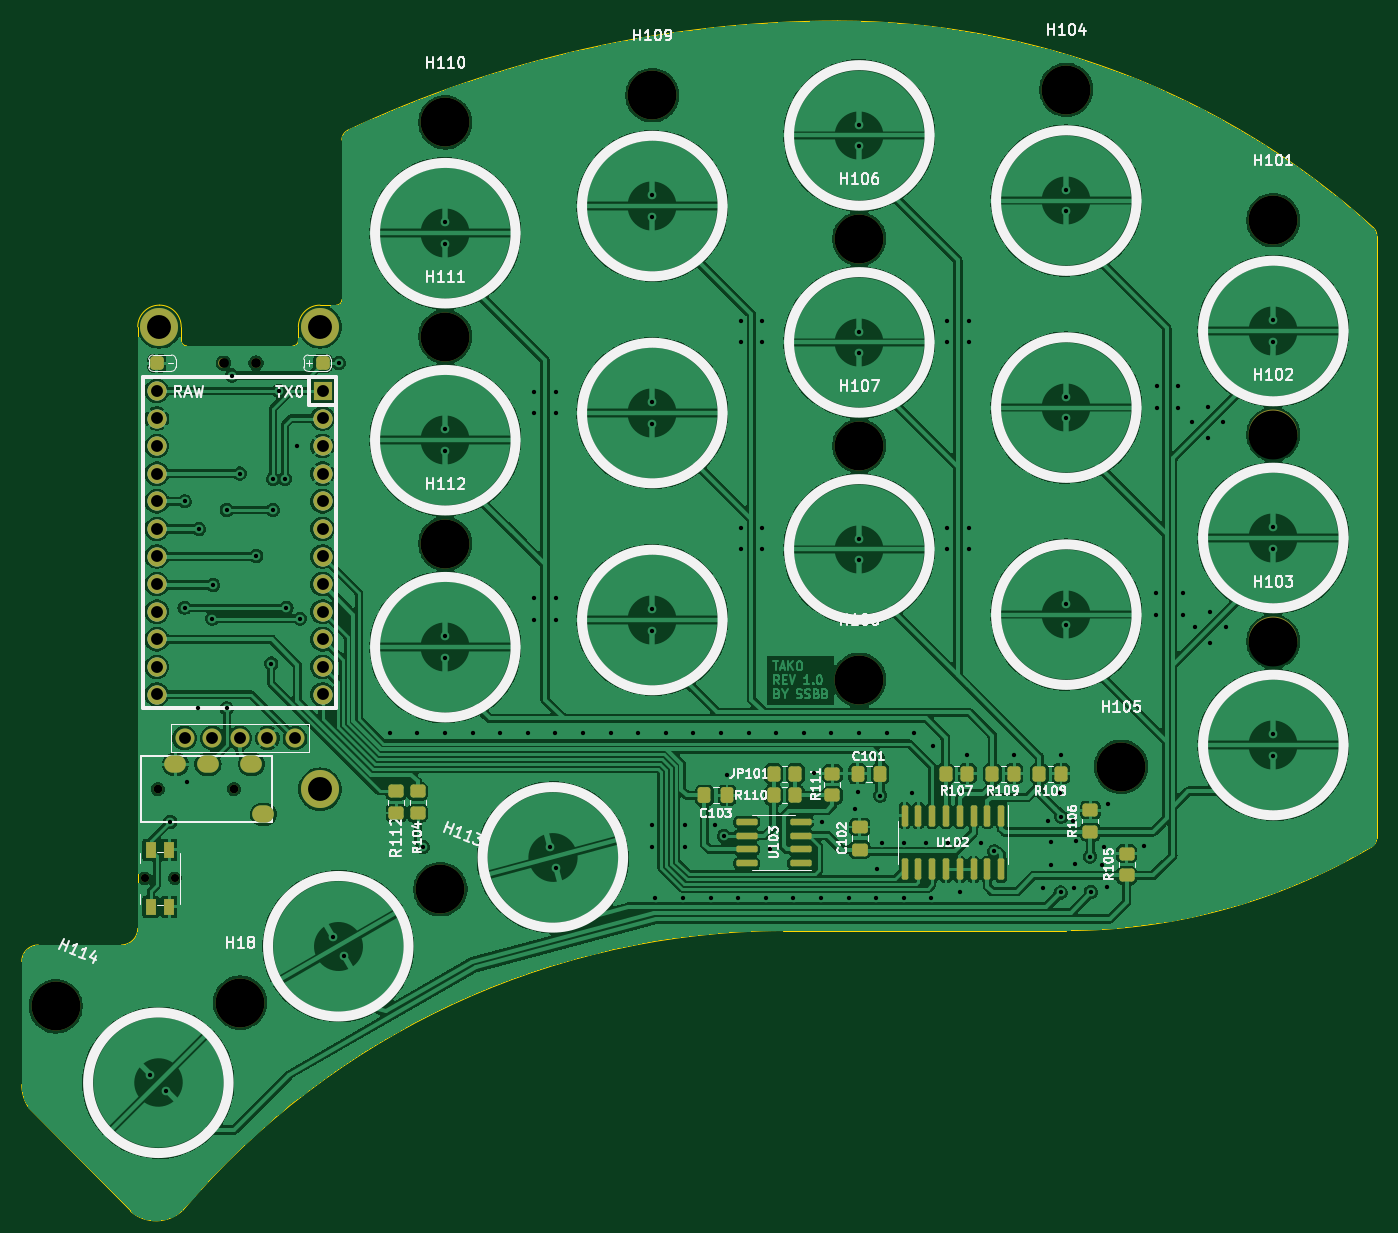
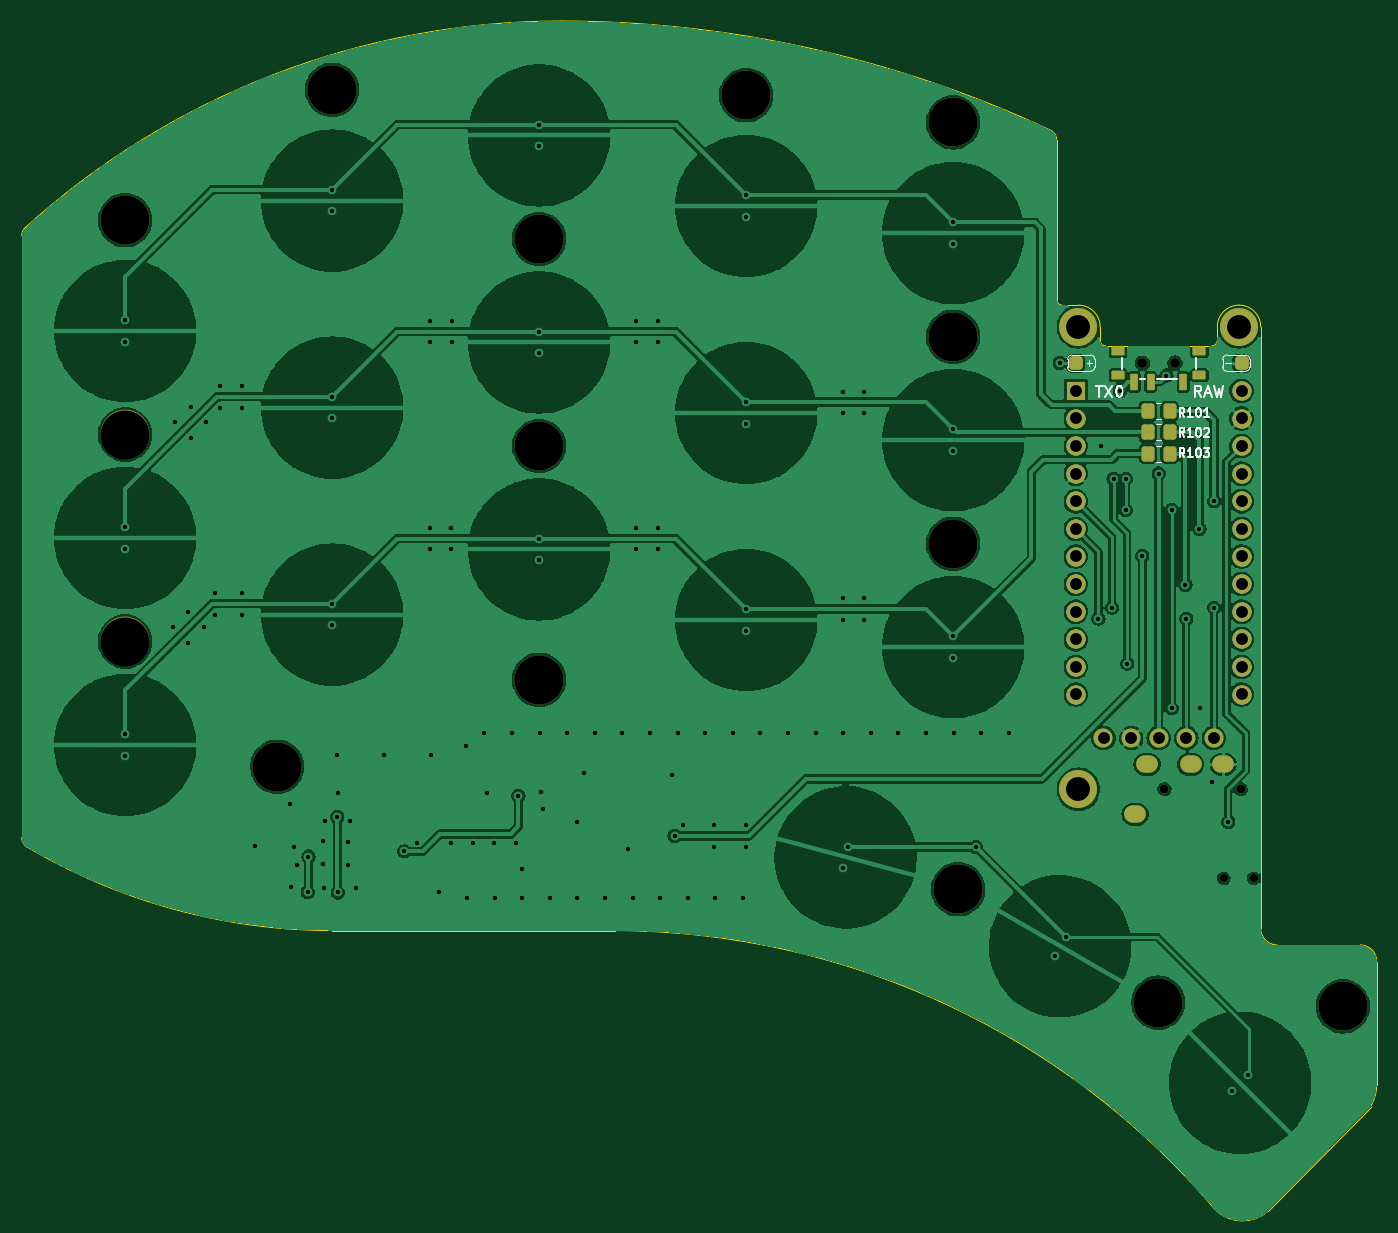
Circuit board: 11 layer files. Board 124.7 x 109.5 mm.
- bottom_copper: tako_right-B_Cu.gbl (264588 bytes)
- bottom_mask: tako_right-B_Mask.gbs (4218 bytes)
- paste: tako_right-B_Paste.gbp (2150 bytes)
- bottom_silk: tako_right-B_Silkscreen.gbo (15222 bytes)
- outline: tako_right-Edge_Cuts.gm1 (2720 bytes)
- top_copper: tako_right-F_Cu.gtl (344812 bytes)
- top_mask: tako_right-F_Mask.gts (6116 bytes)
- paste: tako_right-F_Paste.gtp (4028 bytes)
- top_silk: tako_right-F_Silkscreen.gto (75658 bytes)
- drill: tako_right-NPTH.drl (863 bytes)
- drill: tako_right-PTH.drl (3933 bytes)

=== bottom_copper: tako_right-B_Cu.gbl (264588 bytes, source omitted) ===
=== bottom_mask: tako_right-B_Mask.gbs ===
%TF.GenerationSoftware,KiCad,Pcbnew,7.0.5*%
%TF.CreationDate,2023-10-28T19:32:45+05:30*%
%TF.ProjectId,tako_right,74616b6f-5f72-4696-9768-742e6b696361,rev?*%
%TF.SameCoordinates,Original*%
%TF.FileFunction,Soldermask,Bot*%
%TF.FilePolarity,Negative*%
%FSLAX46Y46*%
G04 Gerber Fmt 4.6, Leading zero omitted, Abs format (unit mm)*
G04 Created by KiCad (PCBNEW 7.0.5) date 2023-10-28 19:32:45*
%MOMM*%
%LPD*%
G01*
G04 APERTURE LIST*
G04 Aperture macros list*
%AMRoundRect*
0 Rectangle with rounded corners*
0 $1 Rounding radius*
0 $2 $3 $4 $5 $6 $7 $8 $9 X,Y pos of 4 corners*
0 Add a 4 corners polygon primitive as box body*
4,1,4,$2,$3,$4,$5,$6,$7,$8,$9,$2,$3,0*
0 Add four circle primitives for the rounded corners*
1,1,$1+$1,$2,$3*
1,1,$1+$1,$4,$5*
1,1,$1+$1,$6,$7*
1,1,$1+$1,$8,$9*
0 Add four rect primitives between the rounded corners*
20,1,$1+$1,$2,$3,$4,$5,0*
20,1,$1+$1,$4,$5,$6,$7,0*
20,1,$1+$1,$6,$7,$8,$9,0*
20,1,$1+$1,$8,$9,$2,$3,0*%
G04 Aperture macros list end*
%ADD10RoundRect,0.312500X-0.312500X-0.312500X0.312500X-0.312500X0.312500X0.312500X-0.312500X0.312500X0*%
%ADD11C,4.500000*%
%ADD12C,3.500000*%
%ADD13RoundRect,0.312500X0.312500X0.312500X-0.312500X0.312500X-0.312500X-0.312500X0.312500X-0.312500X0*%
%ADD14C,1.752600*%
%ADD15C,0.800000*%
%ADD16O,2.000000X1.600000*%
%ADD17C,0.750000*%
%ADD18RoundRect,0.250000X0.350000X0.450000X-0.350000X0.450000X-0.350000X-0.450000X0.350000X-0.450000X0*%
%ADD19RoundRect,0.120000X-0.480000X-0.280000X0.480000X-0.280000X0.480000X0.280000X-0.480000X0.280000X0*%
%ADD20C,0.900000*%
%ADD21RoundRect,0.105000X-0.245000X-0.645000X0.245000X-0.645000X0.245000X0.645000X-0.245000X0.645000X0*%
%ADD22RoundRect,0.250000X-0.350000X-0.450000X0.350000X-0.450000X0.350000X0.450000X-0.350000X0.450000X0*%
%ADD23R,1.752600X1.752600*%
G04 APERTURE END LIST*
D10*
%TO.C,BAT_HOLE-101*%
X38155480Y-57819423D03*
%TD*%
D11*
%TO.C,H103*%
X140906339Y-83435489D03*
%TD*%
%TO.C,H102*%
X140906350Y-64385490D03*
%TD*%
%TO.C,H18*%
X45829990Y-116671093D03*
%TD*%
%TO.C,H110*%
X64706339Y-35666056D03*
%TD*%
D12*
%TO.C,H115*%
X53181889Y-54480531D03*
%TD*%
D11*
%TO.C,H108*%
X102806338Y-86959989D03*
%TD*%
%TO.C,H105*%
X126906338Y-94960499D03*
%TD*%
%TO.C,H112*%
X64706342Y-74434994D03*
%TD*%
%TO.C,H113*%
X64247990Y-106243093D03*
%TD*%
D12*
%TO.C,H116*%
X38400564Y-54480077D03*
%TD*%
D11*
%TO.C,H104*%
X121856340Y-32666056D03*
%TD*%
%TO.C,H107*%
X102806347Y-65434996D03*
%TD*%
%TO.C,H114*%
X28851834Y-117014598D03*
%TD*%
D12*
%TO.C,H117*%
X53181888Y-97039423D03*
%TD*%
D11*
%TO.C,H101*%
X140906345Y-44666058D03*
%TD*%
D13*
%TO.C,BAT_HOLE+101*%
X53428978Y-57819423D03*
%TD*%
D14*
%TO.C,DISP101*%
X40711557Y-92332635D03*
X43251557Y-92332635D03*
X45791557Y-92332635D03*
X48331557Y-92332635D03*
X50871557Y-92332635D03*
%TD*%
D11*
%TO.C,H109*%
X83756337Y-33166058D03*
%TD*%
D15*
%TO.C,J101*%
X38262468Y-97030596D03*
X45262468Y-97030596D03*
D16*
X47962468Y-99330596D03*
X39862468Y-94730596D03*
X42862468Y-94730596D03*
X46862468Y-94730596D03*
%TD*%
D17*
%TO.C,RSW101*%
X37062468Y-105230596D03*
X39812468Y-105230596D03*
%TD*%
D11*
%TO.C,H111*%
X64706336Y-55384996D03*
%TD*%
%TO.C,H106*%
X102806346Y-46384994D03*
%TD*%
D18*
%TO.C,R101*%
X46773372Y-62242136D03*
X44773372Y-62242136D03*
%TD*%
D19*
%TO.C,PSW101*%
X42041307Y-56712135D03*
X42041307Y-58922135D03*
D20*
X44291307Y-57812135D03*
X47291307Y-57812135D03*
D19*
X49541307Y-56712135D03*
X49541307Y-58922135D03*
D21*
X43541307Y-59572135D03*
X46541307Y-59572135D03*
X48041307Y-59572135D03*
%TD*%
D22*
%TO.C,R102*%
X44773374Y-64192135D03*
X46773374Y-64192135D03*
%TD*%
D23*
%TO.C,U101*%
X53411311Y-60373658D03*
D14*
X53411311Y-62913658D03*
X53411311Y-65453658D03*
X53411311Y-67993658D03*
X53411311Y-70533658D03*
X53411311Y-73073658D03*
X53411311Y-75613658D03*
X53411311Y-78153658D03*
X53411311Y-80693658D03*
X53411311Y-83233658D03*
X53411311Y-85773658D03*
X53411311Y-88313658D03*
X38171311Y-88313658D03*
X38171311Y-85773658D03*
X38171311Y-83233658D03*
X38171311Y-80693658D03*
X38171311Y-78153658D03*
X38171311Y-75613658D03*
X38171311Y-73073658D03*
X38171311Y-70533658D03*
X38171311Y-67993658D03*
X38171311Y-65453658D03*
X38171311Y-62913658D03*
X38171311Y-60373658D03*
%TD*%
D22*
%TO.C,R103*%
X44773372Y-66142134D03*
X46773372Y-66142134D03*
%TD*%
M02*

=== paste: tako_right-B_Paste.gbp (2150 bytes, source withheld) ===
=== bottom_silk: tako_right-B_Silkscreen.gbo (15222 bytes, source omitted) ===
=== outline: tako_right-Edge_Cuts.gm1 ===
%TF.GenerationSoftware,KiCad,Pcbnew,7.0.5*%
%TF.CreationDate,2023-10-28T19:32:45+05:30*%
%TF.ProjectId,tako_right,74616b6f-5f72-4696-9768-742e6b696361,rev?*%
%TF.SameCoordinates,Original*%
%TF.FileFunction,Profile,NP*%
%FSLAX46Y46*%
G04 Gerber Fmt 4.6, Leading zero omitted, Abs format (unit mm)*
G04 Created by KiCad (PCBNEW 7.0.5) date 2023-10-28 19:32:45*
%MOMM*%
%LPD*%
G01*
G04 APERTURE LIST*
%TA.AperFunction,Profile*%
%ADD10C,0.100000*%
%TD*%
%TA.AperFunction,Profile*%
%ADD11C,0.050000*%
%TD*%
G04 APERTURE END LIST*
D10*
X34902248Y-111364422D02*
G75*
G03*
X36401834Y-109839598I-25448J1524822D01*
G01*
D11*
X150430940Y-81166057D02*
X150430939Y-86246058D01*
X36400943Y-94264806D02*
X36400629Y-54480040D01*
D10*
X36401834Y-109839598D02*
X36400943Y-94264806D01*
D11*
X150430917Y-46085746D02*
G75*
G03*
X150107140Y-45349092I-999117J346D01*
G01*
D10*
X35746711Y-135879352D02*
X26297571Y-126235009D01*
D11*
X35746713Y-135879350D02*
G75*
G03*
X40579026Y-135740784I2340757J2698750D01*
G01*
X53181941Y-52480354D02*
G75*
G03*
X51181954Y-54480492I-41J-1999946D01*
G01*
X54681882Y-52480484D02*
G75*
G03*
X55181884Y-51980529I-182J500184D01*
G01*
D10*
X25726834Y-124214598D02*
X25726834Y-112889598D01*
D11*
X40400885Y-55729819D02*
G75*
G03*
X40900935Y-56229815I500215J219D01*
G01*
X40400754Y-54479892D02*
X40400928Y-55729819D01*
X150107143Y-45349089D02*
G75*
G03*
X100806597Y-26334574I-49300483J-54405431D01*
G01*
X150430947Y-101485646D02*
X150430939Y-86246058D01*
X121856035Y-110035978D02*
G75*
G03*
X149957548Y-102335002I-135J55123378D01*
G01*
X149957548Y-102335003D02*
G75*
G03*
X150430947Y-101485646I-525148J849303D01*
G01*
X121856035Y-110035989D02*
X95794156Y-110035649D01*
X95794156Y-110035647D02*
G75*
G03*
X40579028Y-135740785I232684J-72653953D01*
G01*
X100806597Y-26334573D02*
G75*
G03*
X55757144Y-36379092I503J-106047427D01*
G01*
X40900935Y-56229815D02*
X50681774Y-56230421D01*
D10*
X25726831Y-124214598D02*
G75*
G03*
X26297572Y-126235009I3949969J24998D01*
G01*
D11*
X55181887Y-37284664D02*
X55181884Y-51980529D01*
X51181785Y-55730423D02*
X51181954Y-54480492D01*
X150430942Y-60166057D02*
X150430939Y-46085746D01*
D10*
X27251834Y-111364634D02*
G75*
G03*
X25726834Y-112889598I-34J-1524966D01*
G01*
D11*
X40400698Y-54479892D02*
G75*
G03*
X38400617Y-52479902I-1999898J92D01*
G01*
X55757142Y-36379088D02*
G75*
G03*
X55181887Y-37284664I425058J-905512D01*
G01*
X150430942Y-65246058D02*
X150430940Y-81166057D01*
X53181941Y-52480355D02*
X54681882Y-52480529D01*
X38400617Y-52479929D02*
G75*
G03*
X36400629Y-54480040I283J-2000271D01*
G01*
X150430942Y-60166057D02*
X150430942Y-65246058D01*
D10*
X34902247Y-111364386D02*
X27251834Y-111364598D01*
D11*
X50681774Y-56230385D02*
G75*
G03*
X51181785Y-55730423I26J499985D01*
G01*
M02*

=== top_copper: tako_right-F_Cu.gtl (344812 bytes, source omitted) ===
=== top_mask: tako_right-F_Mask.gts ===
%TF.GenerationSoftware,KiCad,Pcbnew,7.0.5*%
%TF.CreationDate,2023-10-28T19:32:45+05:30*%
%TF.ProjectId,tako_right,74616b6f-5f72-4696-9768-742e6b696361,rev?*%
%TF.SameCoordinates,Original*%
%TF.FileFunction,Soldermask,Top*%
%TF.FilePolarity,Negative*%
%FSLAX46Y46*%
G04 Gerber Fmt 4.6, Leading zero omitted, Abs format (unit mm)*
G04 Created by KiCad (PCBNEW 7.0.5) date 2023-10-28 19:32:45*
%MOMM*%
%LPD*%
G01*
G04 APERTURE LIST*
G04 Aperture macros list*
%AMRoundRect*
0 Rectangle with rounded corners*
0 $1 Rounding radius*
0 $2 $3 $4 $5 $6 $7 $8 $9 X,Y pos of 4 corners*
0 Add a 4 corners polygon primitive as box body*
4,1,4,$2,$3,$4,$5,$6,$7,$8,$9,$2,$3,0*
0 Add four circle primitives for the rounded corners*
1,1,$1+$1,$2,$3*
1,1,$1+$1,$4,$5*
1,1,$1+$1,$6,$7*
1,1,$1+$1,$8,$9*
0 Add four rect primitives between the rounded corners*
20,1,$1+$1,$2,$3,$4,$5,0*
20,1,$1+$1,$4,$5,$6,$7,0*
20,1,$1+$1,$6,$7,$8,$9,0*
20,1,$1+$1,$8,$9,$2,$3,0*%
G04 Aperture macros list end*
%ADD10RoundRect,0.312500X-0.312500X-0.312500X0.312500X-0.312500X0.312500X0.312500X-0.312500X0.312500X0*%
%ADD11C,4.500000*%
%ADD12RoundRect,0.250000X0.350000X0.450000X-0.350000X0.450000X-0.350000X-0.450000X0.350000X-0.450000X0*%
%ADD13RoundRect,0.250000X-0.350000X-0.450000X0.350000X-0.450000X0.350000X0.450000X-0.350000X0.450000X0*%
%ADD14RoundRect,0.150000X0.825000X0.150000X-0.825000X0.150000X-0.825000X-0.150000X0.825000X-0.150000X0*%
%ADD15C,3.500000*%
%ADD16RoundRect,0.250000X0.450000X-0.350000X0.450000X0.350000X-0.450000X0.350000X-0.450000X-0.350000X0*%
%ADD17RoundRect,0.250000X0.475000X-0.337500X0.475000X0.337500X-0.475000X0.337500X-0.475000X-0.337500X0*%
%ADD18RoundRect,0.312500X0.312500X0.312500X-0.312500X0.312500X-0.312500X-0.312500X0.312500X-0.312500X0*%
%ADD19C,1.752600*%
%ADD20RoundRect,0.250000X0.337500X0.475000X-0.337500X0.475000X-0.337500X-0.475000X0.337500X-0.475000X0*%
%ADD21RoundRect,0.250000X-0.337500X-0.475000X0.337500X-0.475000X0.337500X0.475000X-0.337500X0.475000X0*%
%ADD22C,0.800000*%
%ADD23O,2.000000X1.600000*%
%ADD24C,0.750000*%
%ADD25R,1.000000X1.550000*%
%ADD26RoundRect,0.150000X-0.150000X0.825000X-0.150000X-0.825000X0.150000X-0.825000X0.150000X0.825000X0*%
%ADD27RoundRect,0.250000X-0.450000X0.350000X-0.450000X-0.350000X0.450000X-0.350000X0.450000X0.350000X0*%
%ADD28C,0.900000*%
%ADD29R,1.752600X1.752600*%
G04 APERTURE END LIST*
D10*
%TO.C,BAT_HOLE-101*%
X38155480Y-57819423D03*
%TD*%
D11*
%TO.C,H103*%
X140906339Y-83435489D03*
%TD*%
D12*
%TO.C,JP101*%
X96923373Y-95592136D03*
X94923373Y-95592136D03*
%TD*%
D13*
%TO.C,R107*%
X110741405Y-95592136D03*
X112741405Y-95592136D03*
%TD*%
D11*
%TO.C,H102*%
X140906350Y-64385490D03*
%TD*%
D14*
%TO.C,U103*%
X97398371Y-103842135D03*
X97398371Y-102572135D03*
X97398371Y-101302135D03*
X97398371Y-100032135D03*
X92448371Y-100032135D03*
X92448371Y-101302135D03*
X92448371Y-102572135D03*
X92448371Y-103842135D03*
%TD*%
D11*
%TO.C,H18*%
X45829990Y-116671093D03*
%TD*%
D13*
%TO.C,R109*%
X115057340Y-95592136D03*
X117057340Y-95592136D03*
%TD*%
D11*
%TO.C,H110*%
X64706339Y-35666056D03*
%TD*%
D15*
%TO.C,H115*%
X53181889Y-54480531D03*
%TD*%
D11*
%TO.C,H108*%
X102806338Y-86959989D03*
%TD*%
D16*
%TO.C,R105*%
X127410896Y-104957579D03*
X127410896Y-102957579D03*
%TD*%
D12*
%TO.C,R110*%
X96923372Y-97592136D03*
X94923372Y-97592136D03*
%TD*%
D17*
%TO.C,C102*%
X102839547Y-102579634D03*
X102839547Y-100504634D03*
%TD*%
D11*
%TO.C,H105*%
X126906338Y-94960499D03*
%TD*%
%TO.C,H112*%
X64706342Y-74434994D03*
%TD*%
D13*
%TO.C,R108*%
X119373278Y-95592134D03*
X121373278Y-95592134D03*
%TD*%
D11*
%TO.C,H113*%
X64247990Y-106243093D03*
%TD*%
D15*
%TO.C,H116*%
X38400564Y-54480077D03*
%TD*%
D11*
%TO.C,H104*%
X121856340Y-32666056D03*
%TD*%
%TO.C,H107*%
X102806347Y-65434996D03*
%TD*%
%TO.C,H114*%
X28851834Y-117014598D03*
%TD*%
D15*
%TO.C,H117*%
X53181888Y-97039423D03*
%TD*%
D16*
%TO.C,R111*%
X100323371Y-97592137D03*
X100323371Y-95592137D03*
%TD*%
D11*
%TO.C,H101*%
X140906345Y-44666058D03*
%TD*%
D18*
%TO.C,BAT_HOLE+101*%
X53428978Y-57819423D03*
%TD*%
D19*
%TO.C,DISP101*%
X40711557Y-92332635D03*
X43251557Y-92332635D03*
X45791557Y-92332635D03*
X48331557Y-92332635D03*
X50871557Y-92332635D03*
%TD*%
D20*
%TO.C,C101*%
X104723370Y-95592135D03*
X102648370Y-95592135D03*
%TD*%
D11*
%TO.C,H109*%
X83756337Y-33166058D03*
%TD*%
D21*
%TO.C,C103*%
X88552047Y-97592135D03*
X90627047Y-97592135D03*
%TD*%
D22*
%TO.C,J101*%
X38262468Y-97030596D03*
X45262468Y-97030596D03*
D23*
X47962468Y-99330596D03*
X39862468Y-94730596D03*
X42862468Y-94730596D03*
X46862468Y-94730596D03*
%TD*%
D24*
%TO.C,RSW101*%
X37062468Y-105230596D03*
X39812468Y-105230596D03*
D25*
X37587468Y-107855596D03*
X37587468Y-102605596D03*
X39287468Y-107855596D03*
X39287468Y-102605596D03*
%TD*%
D11*
%TO.C,H111*%
X64706336Y-55384996D03*
%TD*%
D26*
%TO.C,U102*%
X115868373Y-99462136D03*
X114598373Y-99462136D03*
X113328373Y-99462136D03*
X112058373Y-99462136D03*
X110788373Y-99462136D03*
X109518373Y-99462136D03*
X108248373Y-99462136D03*
X106978373Y-99462136D03*
X106978373Y-104412136D03*
X108248373Y-104412136D03*
X109518373Y-104412136D03*
X110788373Y-104412136D03*
X112058373Y-104412136D03*
X113328373Y-104412136D03*
X114598373Y-104412136D03*
X115868373Y-104412136D03*
%TD*%
D16*
%TO.C,R106*%
X124060895Y-100957580D03*
X124060895Y-98957580D03*
%TD*%
D27*
%TO.C,R104*%
X62158122Y-97216057D03*
X62158122Y-99216057D03*
%TD*%
%TO.C,R112*%
X60189965Y-97216057D03*
X60189965Y-99216057D03*
%TD*%
D11*
%TO.C,H106*%
X102806346Y-46384994D03*
%TD*%
D28*
%TO.C,PSW101*%
X44291307Y-57812135D03*
X47291307Y-57812135D03*
%TD*%
D29*
%TO.C,U101*%
X53411311Y-60373658D03*
D19*
X53411311Y-62913658D03*
X53411311Y-65453658D03*
X53411311Y-67993658D03*
X53411311Y-70533658D03*
X53411311Y-73073658D03*
X53411311Y-75613658D03*
X53411311Y-78153658D03*
X53411311Y-80693658D03*
X53411311Y-83233658D03*
X53411311Y-85773658D03*
X53411311Y-88313658D03*
X38171311Y-88313658D03*
X38171311Y-85773658D03*
X38171311Y-83233658D03*
X38171311Y-80693658D03*
X38171311Y-78153658D03*
X38171311Y-75613658D03*
X38171311Y-73073658D03*
X38171311Y-70533658D03*
X38171311Y-67993658D03*
X38171311Y-65453658D03*
X38171311Y-62913658D03*
X38171311Y-60373658D03*
%TD*%
M02*

=== paste: tako_right-F_Paste.gtp ===
%TF.GenerationSoftware,KiCad,Pcbnew,7.0.5*%
%TF.CreationDate,2023-10-28T19:32:45+05:30*%
%TF.ProjectId,tako_right,74616b6f-5f72-4696-9768-742e6b696361,rev?*%
%TF.SameCoordinates,Original*%
%TF.FileFunction,Paste,Top*%
%TF.FilePolarity,Positive*%
%FSLAX46Y46*%
G04 Gerber Fmt 4.6, Leading zero omitted, Abs format (unit mm)*
G04 Created by KiCad (PCBNEW 7.0.5) date 2023-10-28 19:32:45*
%MOMM*%
%LPD*%
G01*
G04 APERTURE LIST*
G04 Aperture macros list*
%AMRoundRect*
0 Rectangle with rounded corners*
0 $1 Rounding radius*
0 $2 $3 $4 $5 $6 $7 $8 $9 X,Y pos of 4 corners*
0 Add a 4 corners polygon primitive as box body*
4,1,4,$2,$3,$4,$5,$6,$7,$8,$9,$2,$3,0*
0 Add four circle primitives for the rounded corners*
1,1,$1+$1,$2,$3*
1,1,$1+$1,$4,$5*
1,1,$1+$1,$6,$7*
1,1,$1+$1,$8,$9*
0 Add four rect primitives between the rounded corners*
20,1,$1+$1,$2,$3,$4,$5,0*
20,1,$1+$1,$4,$5,$6,$7,0*
20,1,$1+$1,$6,$7,$8,$9,0*
20,1,$1+$1,$8,$9,$2,$3,0*%
G04 Aperture macros list end*
%ADD10RoundRect,0.312500X-0.312500X-0.312500X0.312500X-0.312500X0.312500X0.312500X-0.312500X0.312500X0*%
%ADD11RoundRect,0.250000X0.350000X0.450000X-0.350000X0.450000X-0.350000X-0.450000X0.350000X-0.450000X0*%
%ADD12RoundRect,0.250000X-0.350000X-0.450000X0.350000X-0.450000X0.350000X0.450000X-0.350000X0.450000X0*%
%ADD13RoundRect,0.150000X0.825000X0.150000X-0.825000X0.150000X-0.825000X-0.150000X0.825000X-0.150000X0*%
%ADD14RoundRect,0.250000X0.450000X-0.350000X0.450000X0.350000X-0.450000X0.350000X-0.450000X-0.350000X0*%
%ADD15RoundRect,0.250000X0.475000X-0.337500X0.475000X0.337500X-0.475000X0.337500X-0.475000X-0.337500X0*%
%ADD16RoundRect,0.312500X0.312500X0.312500X-0.312500X0.312500X-0.312500X-0.312500X0.312500X-0.312500X0*%
%ADD17RoundRect,0.250000X0.337500X0.475000X-0.337500X0.475000X-0.337500X-0.475000X0.337500X-0.475000X0*%
%ADD18RoundRect,0.250000X-0.337500X-0.475000X0.337500X-0.475000X0.337500X0.475000X-0.337500X0.475000X0*%
%ADD19R,1.000000X1.550000*%
%ADD20RoundRect,0.150000X-0.150000X0.825000X-0.150000X-0.825000X0.150000X-0.825000X0.150000X0.825000X0*%
%ADD21RoundRect,0.250000X-0.450000X0.350000X-0.450000X-0.350000X0.450000X-0.350000X0.450000X0.350000X0*%
G04 APERTURE END LIST*
D10*
%TO.C,BAT_HOLE-101*%
X38155480Y-57819423D03*
%TD*%
D11*
%TO.C,JP101*%
X96923373Y-95592136D03*
X94923373Y-95592136D03*
%TD*%
D12*
%TO.C,R107*%
X110741405Y-95592136D03*
X112741405Y-95592136D03*
%TD*%
D13*
%TO.C,U103*%
X97398371Y-103842135D03*
X97398371Y-102572135D03*
X97398371Y-101302135D03*
X97398371Y-100032135D03*
X92448371Y-100032135D03*
X92448371Y-101302135D03*
X92448371Y-102572135D03*
X92448371Y-103842135D03*
%TD*%
D12*
%TO.C,R109*%
X115057340Y-95592136D03*
X117057340Y-95592136D03*
%TD*%
D14*
%TO.C,R105*%
X127410896Y-104957579D03*
X127410896Y-102957579D03*
%TD*%
D11*
%TO.C,R110*%
X96923372Y-97592136D03*
X94923372Y-97592136D03*
%TD*%
D15*
%TO.C,C102*%
X102839547Y-102579634D03*
X102839547Y-100504634D03*
%TD*%
D12*
%TO.C,R108*%
X119373278Y-95592134D03*
X121373278Y-95592134D03*
%TD*%
D14*
%TO.C,R111*%
X100323371Y-97592137D03*
X100323371Y-95592137D03*
%TD*%
D16*
%TO.C,BAT_HOLE+101*%
X53428978Y-57819423D03*
%TD*%
D17*
%TO.C,C101*%
X104723370Y-95592135D03*
X102648370Y-95592135D03*
%TD*%
D18*
%TO.C,C103*%
X88552047Y-97592135D03*
X90627047Y-97592135D03*
%TD*%
D19*
%TO.C,RSW101*%
X37587468Y-107855596D03*
X37587468Y-102605596D03*
X39287468Y-107855596D03*
X39287468Y-102605596D03*
%TD*%
D20*
%TO.C,U102*%
X115868373Y-99462136D03*
X114598373Y-99462136D03*
X113328373Y-99462136D03*
X112058373Y-99462136D03*
X110788373Y-99462136D03*
X109518373Y-99462136D03*
X108248373Y-99462136D03*
X106978373Y-99462136D03*
X106978373Y-104412136D03*
X108248373Y-104412136D03*
X109518373Y-104412136D03*
X110788373Y-104412136D03*
X112058373Y-104412136D03*
X113328373Y-104412136D03*
X114598373Y-104412136D03*
X115868373Y-104412136D03*
%TD*%
D14*
%TO.C,R106*%
X124060895Y-100957580D03*
X124060895Y-98957580D03*
%TD*%
D21*
%TO.C,R104*%
X62158122Y-97216057D03*
X62158122Y-99216057D03*
%TD*%
%TO.C,R112*%
X60189965Y-97216057D03*
X60189965Y-99216057D03*
%TD*%
M02*

=== top_silk: tako_right-F_Silkscreen.gto (75658 bytes, source omitted) ===
=== drill: tako_right-NPTH.drl ===
M48
; DRILL file {KiCad 7.0.5} date Sat Oct 28 19:32:49 2023
; FORMAT={-:-/ absolute / inch / decimal}
; #@! TF.CreationDate,2023-10-28T19:32:49+05:30
; #@! TF.GenerationSoftware,Kicad,Pcbnew,7.0.5
; #@! TF.FileFunction,NonPlated,1,2,NPTH
FMAT,2
INCH
; #@! TA.AperFunction,NonPlated,NPTH,ComponentDrill
T1C0.0295
; #@! TA.AperFunction,NonPlated,NPTH,ComponentDrill
T2C0.0315
; #@! TA.AperFunction,NonPlated,NPTH,ComponentDrill
T3C0.0354
; #@! TA.AperFunction,NonPlated,NPTH,ComponentDrill
T4C0.1772
%
G90
G05
T1
X1.4592Y-4.1429
X1.5674Y-4.1429
T2
X1.5064Y-3.8201
X1.782Y-3.8201
T3
X1.7438Y-2.2761
X1.8619Y-2.2761
T4
X1.1359Y-4.6069
X1.8043Y-4.5934
X2.5294Y-4.1828
X2.5475Y-2.1805
X2.5475Y-1.4042
X2.5475Y-2.9305
X3.2975Y-1.3058
X4.0475Y-3.4236
X4.0475Y-1.8262
X4.0475Y-2.5762
X4.7975Y-1.2861
X4.9963Y-3.7386
X5.5475Y-3.2849
X5.5475Y-1.7585
X5.5475Y-2.5349
T0
M30

=== drill: tako_right-PTH.drl ===
M48
; DRILL file {KiCad 7.0.5} date Sat Oct 28 19:32:49 2023
; FORMAT={-:-/ absolute / inch / decimal}
; #@! TF.CreationDate,2023-10-28T19:32:49+05:30
; #@! TF.GenerationSoftware,Kicad,Pcbnew,7.0.5
; #@! TF.FileFunction,Plated,1,2,PTH
FMAT,2
INCH
; #@! TA.AperFunction,Plated,PTH,ViaDrill
T1C0.0157
; #@! TA.AperFunction,Plated,PTH,ComponentDrill
T2C0.0354
; #@! TA.AperFunction,Plated,PTH,ComponentDrill
T3C0.0430
; #@! TA.AperFunction,Plated,PTH,ComponentDrill
T4C0.0866
%
G90
G05
T1
X1.4788Y-4.8555
X1.5369Y-4.9122
X1.5507Y-3.9382
X1.6027Y-2.7769
X1.6028Y-3.1626
X1.6113Y-3.7949
X1.652Y-3.5248
X1.6554Y-2.8769
X1.7028Y-3.202
X1.7063Y-3.0807
X1.7555Y-2.8083
X1.7555Y-3.5268
X1.7749Y-2.3215
X1.8028Y-2.6765
X1.8626Y-2.9756
X1.9169Y-3.3648
X1.9228Y-2.8083
X1.9228Y-2.6955
X1.9442Y-2.3766
X1.9661Y-2.6955
X1.972Y-3.1626
X2.0111Y-2.5774
X2.0212Y-3.202
X2.14Y-4.3549
X2.161Y-2.2762
X2.1794Y-4.4231
X2.346Y-3.6154
X2.446Y-3.6154
X2.466Y-4.0289
X2.546Y-3.6154
X2.5475Y-3.2661
X2.5475Y-3.3449
X2.5475Y-1.7661
X2.5475Y-1.8449
X2.5475Y-2.5161
X2.5475Y-2.5949
X2.646Y-3.6154
X2.746Y-3.6154
X2.846Y-3.6154
X2.8691Y-2.4587
X2.8691Y-3.2067
X2.8691Y-2.3799
X2.8691Y-3.128
X2.9269Y-4.0289
X2.946Y-3.6154
X2.9473Y-4.105
X2.9479Y-3.128
X2.9479Y-2.3799
X2.9479Y-2.4587
X2.9479Y-3.2067
X3.046Y-3.6154
X3.146Y-3.6154
X3.246Y-3.6154
X3.2975Y-1.6677
X3.2975Y-1.7465
X3.2975Y-2.4177
X3.2975Y-2.4965
X3.2975Y-3.1677
X3.2975Y-3.2465
X3.2976Y-3.95
X3.2976Y-4.0288
X3.309Y-4.2126
X3.346Y-3.6154
X3.409Y-4.2126
X3.4157Y-4.0288
X3.4157Y-3.95
X3.446Y-3.6154
X3.509Y-4.2126
X3.526Y-3.95
X3.546Y-3.6154
X3.5567Y-3.9894
X3.5665Y-3.7697
X3.609Y-4.2126
X3.6172Y-2.2008
X3.6172Y-2.9512
X3.6172Y-2.1221
X3.6172Y-2.8725
X3.646Y-3.6154
X3.6959Y-2.1221
X3.6959Y-2.2008
X3.6959Y-2.8725
X3.6959Y-2.9512
X3.709Y-4.2126
X3.724Y-4.0355
X3.746Y-3.6154
X3.809Y-4.2126
X3.846Y-3.6154
X3.8834Y-3.7615
X3.909Y-4.2126
X3.911Y-3.9387
X3.946Y-3.6154
X4.009Y-4.2126
X4.0324Y-3.8914
X4.0409Y-3.8284
X4.046Y-3.6154
X4.0475Y-2.9906
X4.0475Y-2.1618
X4.0475Y-2.9118
X4.0475Y-1.4118
X4.0475Y-2.2406
X4.0475Y-1.4906
X4.109Y-4.2126
X4.1115Y-4.1109
X4.123Y-3.8435
X4.1314Y-4.0135
X4.146Y-3.6154
X4.209Y-4.2126
X4.2102Y-4.0135
X4.2377Y-3.8324
X4.246Y-3.6154
X4.2889Y-4.0135
X4.309Y-4.2126
X4.3134Y-3.6646
X4.3648Y-2.1225
X4.3648Y-2.2012
X4.3652Y-2.8721
X4.3652Y-2.9508
X4.3677Y-4.0135
X4.4117Y-4.1916
X4.4386Y-3.6965
X4.4436Y-2.1225
X4.4436Y-2.2012
X4.4439Y-2.9508
X4.4439Y-2.8721
X4.4897Y-4.0135
X4.537Y-4.045
X4.6086Y-3.6965
X4.712Y-4.1784
X4.7327Y-3.9344
X4.7406Y-4.0958
X4.7416Y-4.0101
X4.7762Y-3.8332
X4.777Y-4.1942
X4.7785Y-3.6965
X4.779Y-3.9196
X4.7975Y-2.3981
X4.7975Y-3.1481
X4.7975Y-3.2268
X4.7975Y-2.4768
X4.7975Y-1.6481
X4.7975Y-1.7268
X4.8223Y-3.9353
X4.8262Y-4.1765
X4.8302Y-4.0918
X4.8311Y-4.0082
X4.8833Y-4.0643
X4.8863Y-4.1932
X4.9253Y-4.096
X4.9341Y-4.0281
X4.9463Y-4.1745
X4.9492Y-3.8743
X5.0772Y-4.0259
X5.1231Y-3.1087
X5.1231Y-3.1874
X5.125Y-2.3603
X5.125Y-2.439
X5.2038Y-2.439
X5.2038Y-2.3603
X5.2215Y-3.1087
X5.2215Y-3.1874
X5.2538Y-2.4913
X5.2631Y-3.233
X5.3095Y-2.547
X5.3095Y-2.4356
X5.3188Y-3.2886
X5.3188Y-3.1773
X5.3652Y-2.4913
X5.3744Y-3.233
X5.5475Y-2.8705
X5.5475Y-3.6992
X5.5475Y-2.9492
X5.5475Y-3.6205
X5.5475Y-2.1205
X5.5475Y-2.1992
T3
X1.5028Y-2.3769
X1.5028Y-2.4769
X1.5028Y-2.5769
X1.5028Y-2.6769
X1.5028Y-2.7769
X1.5028Y-2.8769
X1.5028Y-2.9769
X1.5028Y-3.0769
X1.5028Y-3.1769
X1.5028Y-3.2769
X1.5028Y-3.3769
X1.5028Y-3.4769
X1.6028Y-3.6351
X1.7028Y-3.6351
X1.8028Y-3.6351
X1.9028Y-3.6351
X2.0028Y-3.6351
X2.1028Y-2.3769
X2.1028Y-2.4769
X2.1028Y-2.5769
X2.1028Y-2.6769
X2.1028Y-2.7769
X2.1028Y-2.8769
X2.1028Y-2.9769
X2.1028Y-3.0769
X2.1028Y-3.1769
X2.1028Y-3.2769
X2.1028Y-3.3769
X2.1028Y-3.4769
T4
X1.5118Y-2.1449
X2.0938Y-3.8204
X2.0938Y-2.1449
T2
G00X1.5615Y-3.7296
M15
G01X1.5773Y-3.7296
M16
G05
G00X1.6796Y-3.7296
M15
G01X1.6954Y-3.7296
M16
G05
G00X1.8371Y-3.7296
M15
G01X1.8529Y-3.7296
M16
G05
G00X1.8804Y-3.9107
M15
G01X1.8962Y-3.9107
M16
G05
T0
M30

